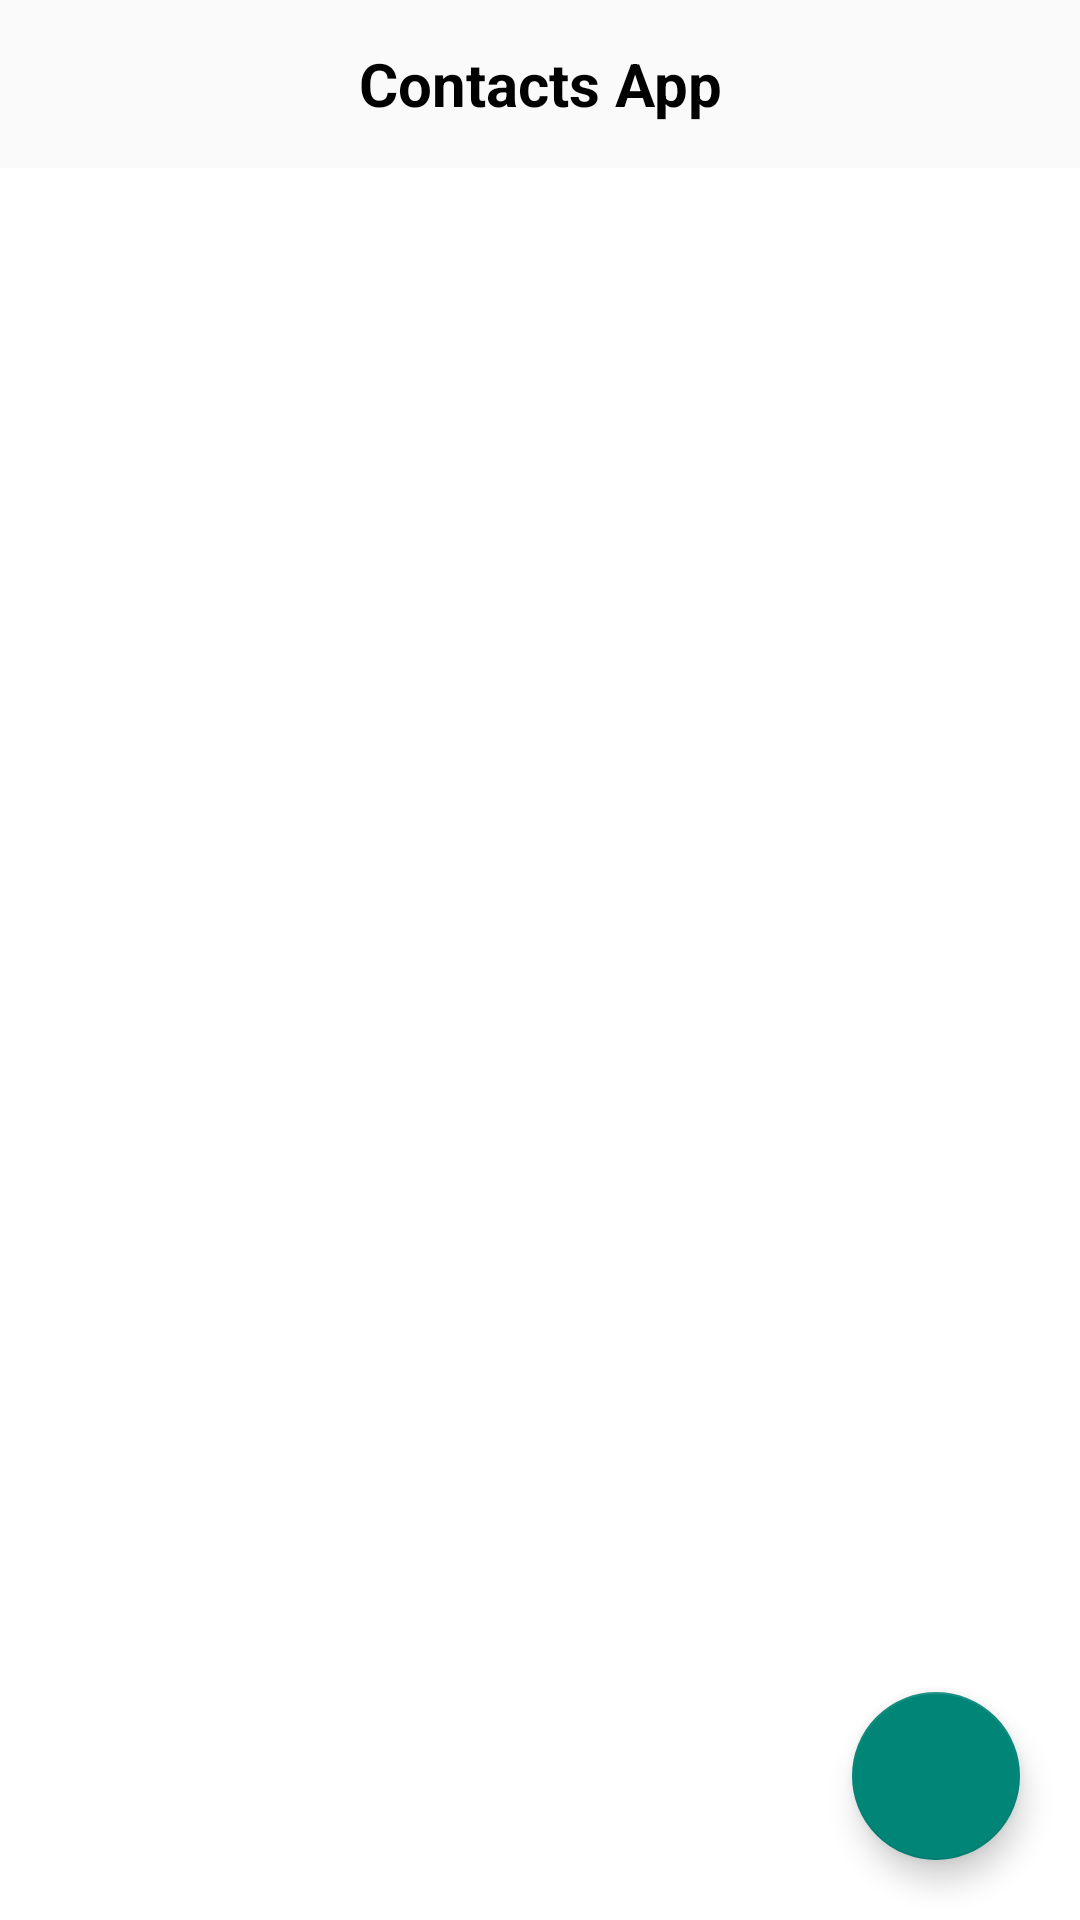

Here is an Android app screen rendered from its layout file. Give the layout XML and the strings, colors and styles it references.
<!-- AndroidManifest.xml: application theme Theme.ContactsAppAssignmentRealmDB -->
<!-- res/layout/activity_main.xml -->
<?xml version="1.0" encoding="utf-8"?>
<androidx.appcompat.widget.LinearLayoutCompat xmlns:android="http://schemas.android.com/apk/res/android"
    xmlns:app="http://schemas.android.com/apk/res-auto"
    xmlns:tools="http://schemas.android.com/tools"
    android:layout_width="match_parent"
    android:layout_height="match_parent"
    android:orientation="vertical"
    tools:context=".activities.MainActivity">

    <com.google.android.material.appbar.AppBarLayout
        android:layout_width="match_parent"
        android:layout_height="?android:attr/actionBarSize"
        android:background="@drawable/toolbar_bg"
        app:elevation="@dimen/margin_twenty">

            <androidx.appcompat.widget.AppCompatTextView
                style="@style/StyleTextViewHeadings"
                android:layout_width="match_parent"
                android:layout_height="match_parent"
                android:text="@string/app_name"
                android:gravity="center" />

    </com.google.android.material.appbar.AppBarLayout>

    <FrameLayout
        android:layout_width="match_parent"
        android:layout_height="match_parent">

        <androidx.recyclerview.widget.RecyclerView
            android:id="@+id/recyclerView"
            android:layout_width="match_parent"
            android:layout_height="match_parent"
            app:layoutManager="androidx.recyclerview.widget.LinearLayoutManager"
            android:orientation="vertical"
            android:background="@color/white"
            android:padding="@dimen/margin_five"
            tools:itemCount="10"
            tools:listitem="@layout/adapter_contact_item"/>

        <com.google.android.material.floatingactionbutton.FloatingActionButton
            android:id="@+id/fabAddContact"
            android:layout_width="wrap_content"
            android:layout_height="wrap_content"
            android:layout_gravity="bottom|end"
            android:src="@drawable/add"
            android:layout_margin="@dimen/margin_twenty"/>
    </FrameLayout>

</androidx.appcompat.widget.LinearLayoutCompat>
<!-- res/layout/adapter_contact_item.xml (included above) -->
<?xml version="1.0" encoding="utf-8"?>
<com.google.android.material.card.MaterialCardView xmlns:android="http://schemas.android.com/apk/res/android"
    xmlns:app="http://schemas.android.com/apk/res-auto"
    xmlns:tools="http://schemas.android.com/tools"
    android:layout_width="match_parent"
    android:layout_height="wrap_content"
    app:cardCornerRadius="@dimen/margin_five"
    app:cardElevation="@dimen/margin_five"
    app:cardUseCompatPadding="true"
    tools:context=".adapters.ContactItemAdapter">

    <androidx.appcompat.widget.LinearLayoutCompat
        android:layout_width="match_parent"
        android:layout_height="wrap_content"
        android:gravity="center_vertical"
        android:paddingStart="@dimen/margin_five"
        android:paddingEnd="@dimen/margin_five">

        <de.hdodenhof.circleimageview.CircleImageView
            android:id="@+id/civProfileImage"
            android:layout_width="@dimen/user_profile_image_height_width"
            android:layout_height="@dimen/user_profile_image_height_width"
            android:layout_margin="@dimen/margin_ten"
            android:src="@mipmap/ic_launcher" />

        <androidx.appcompat.widget.LinearLayoutCompat
            android:layout_width="0dp"
            android:layout_height="wrap_content"
            android:layout_weight="1"
            android:orientation="vertical">

            <androidx.appcompat.widget.LinearLayoutCompat
                android:layout_width="match_parent"
                android:layout_height="wrap_content"
                android:gravity="center_vertical">

                <androidx.appcompat.widget.AppCompatTextView
                    style="@style/StyleTextViewLabels"
                    android:text="@string/name_" />

                <androidx.appcompat.widget.AppCompatTextView
                    android:id="@+id/tvContactName"
                    style="@style/StyleTextViewDescriptions"
                    android:text="@string/name" />
            </androidx.appcompat.widget.LinearLayoutCompat>

            <androidx.appcompat.widget.LinearLayoutCompat
                android:layout_width="match_parent"
                android:layout_height="wrap_content"
                android:gravity="center_vertical">

                <androidx.appcompat.widget.AppCompatTextView
                    style="@style/StyleTextViewLabels"
                    android:text="@string/birthday_" />

            <androidx.appcompat.widget.AppCompatTextView
                android:id="@+id/tvContactBirthday"
                style="@style/StyleTextViewDescriptions"
                android:text="@string/birthday" />
            </androidx.appcompat.widget.LinearLayoutCompat>

            <androidx.appcompat.widget.LinearLayoutCompat
                android:layout_width="match_parent"
                android:layout_height="wrap_content"
                android:gravity="center_vertical">

                <androidx.appcompat.widget.AppCompatTextView
                    style="@style/StyleTextViewLabels"
                    android:text="@string/phone_" />

                <androidx.appcompat.widget.AppCompatTextView
                android:id="@+id/tvContactPhone"
                    style="@style/StyleTextViewDescriptions"
                android:text="@string/phone" />
            </androidx.appcompat.widget.LinearLayoutCompat>
        </androidx.appcompat.widget.LinearLayoutCompat>

        <androidx.appcompat.widget.LinearLayoutCompat
            android:layout_width="wrap_content"
            android:layout_height="match_parent"
            android:gravity="center"
            android:orientation="vertical">

            <androidx.appcompat.widget.AppCompatImageView
                android:id="@+id/ivEdit"
                android:layout_width="wrap_content"
                android:layout_height="wrap_content"
                android:padding="@dimen/margin_five"
                android:src="@drawable/ic_edit" />

            <androidx.appcompat.widget.AppCompatImageView
                android:id="@+id/ivDelete"
                android:layout_width="wrap_content"
                android:layout_height="wrap_content"
                android:padding="@dimen/margin_five"
                android:src="@drawable/ic_delete" />
        </androidx.appcompat.widget.LinearLayoutCompat>

    </androidx.appcompat.widget.LinearLayoutCompat>

</com.google.android.material.card.MaterialCardView>
<!-- resources referenced by this layout -->
<resources>
  <dimen name="margin_five">5dp</dimen>
  <dimen name="margin_ten">10dp</dimen>
  <dimen name="margin_twenty">20dp</dimen>
  <dimen name="user_profile_image_height_width">55dp</dimen>
  <string name="app_name">Contacts App</string>
  <string name="birthday">Birthday</string>
  <string name="birthday_">Birthday:</string>
  <string name="name">Name</string>
  <string name="name_">Name:</string>
  <string name="phone">Phone Number</string>
  <string name="phone_">Phone Number:</string>
  <style name="StyleTextViewDescriptions" parent="Widget.AppCompat.TextView">
          <item name="android:textColor">@color/black</item>
          <item name="android:layout_width">wrap_content</item>
          <item name="android:layout_height">wrap_content</item>
          <item name="android:textSize">@dimen/descriptionsTextSize</item>
      </style>
  <style name="StyleTextViewHeadings" parent="Widget.AppCompat.TextView">
          <item name="android:textColor">@color/black</item>
          <item name="android:textStyle">bold</item>
          <item name="android:layout_width">wrap_content</item>
          <item name="android:layout_height">wrap_content</item>
          <item name="android:textSize">@dimen/title_text_size</item>
      </style>
  <style name="StyleTextViewLabels" parent="Widget.AppCompat.TextView">
          <item name="android:textColor">@color/black</item>
          <item name="android:layout_width">wrap_content</item>
          <item name="android:layout_height">wrap_content</item>
          <item name="android:textStyle">bold</item>
          <item name="android:textSize">@dimen/labelsTextSize</item>
          <item name="android:padding">@dimen/margin_five</item>
      </style>
  <style name="Theme.ContactsAppAssignmentRealmDB" parent="Theme.AppCompat.DayNight.NoActionBar">
          
          <item name="colorPrimary">@color/purple_500</item>
          <item name="colorPrimaryVariant">@color/purple_700</item>
          <item name="colorOnPrimary">@color/white</item>
          
          <item name="colorSecondary">@color/teal_200</item>
          <item name="colorSecondaryVariant">@color/teal_700</item>
          <item name="colorOnSecondary">@color/black</item>
          
          <item name="android:statusBarColor">?attr/colorPrimaryVariant</item>
          
      </style>
  <dimen name="descriptionsTextSize">12sp</dimen>
  <dimen name="title_text_size">20sp</dimen>
  <dimen name="labelsTextSize">16sp</dimen>
  <!-- not gathered from this repository: default colours our renderer supplied (Android Studio template values) -->
  <color name="purple_500">#FF6200EE</color>
  <color name="purple_700">#FF3700B3</color>
  <color name="teal_200">#FF03DAC5</color>
  <color name="teal_700">#FF018786</color>
  <color name="black">#FF000000</color>
  <color name="white">#FFFFFFFF</color>
</resources>
